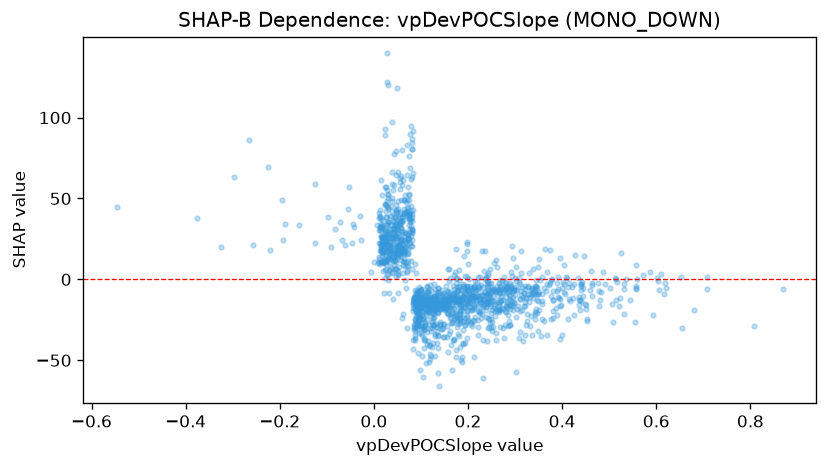

Values plotted in this chart, from the file beside it:
feature_value, shap_value
0.065, 49.13
0.0155, 10.68
-0.5466, 44.55
0.3142, -19.03
0.1857, -49.84
-0.1954, 49.14
-0.0305, 39.26
0.118, -19
-0.0533, 57.33
0.1002, -33.35
0.1684, -12.07
0.0579, 24.55
0.1297, -17.83
-0.0275, 24.42
-0.2248, 69.61
0.3803, -19.31
0.3094, -36.3
0.1598, -34.01
-0.2981, 63.54
-0.1601, 33.84
-0.1898, 34.15
-0.0542, 43.78
-0.1256, 59.01
-0.062, 21.18
-0.3245, 20.09
-0.0464, 22.38
-0.1241, 22.25
-0.0454, 33.93
-0.1922, 24.17
-0.043, 32.46
-0.0687, 24.6
-0.0832, 30.95
-0.2648, 85.99
-0.2212, 18.34
-0.0976, 38.65
0.0059, 33.37
-0.0727, 35.43
-0.0917, 20.09
0.1578, -10.81
0.2382, 1.472
0.2369, -0.005614
0.4585, -6.676
0.0316, 21.37
0.2022, -11.6
-0.3765, 37.77
0.1183, -40.86
0.3174, -10.75
0.2138, -4.888
0.0395, 25.54
0.0315, 29.08
0.0801, 30.28
0.1291, -5.939
0.0518, 22.87
0.0854, -10.77
0.5313, -2.771
0.1892, -7.229
0.0296, 35.18
0.2211, -4.983
0.1003, -6.871
0.2322, -4.426
... 1,382 more rows
